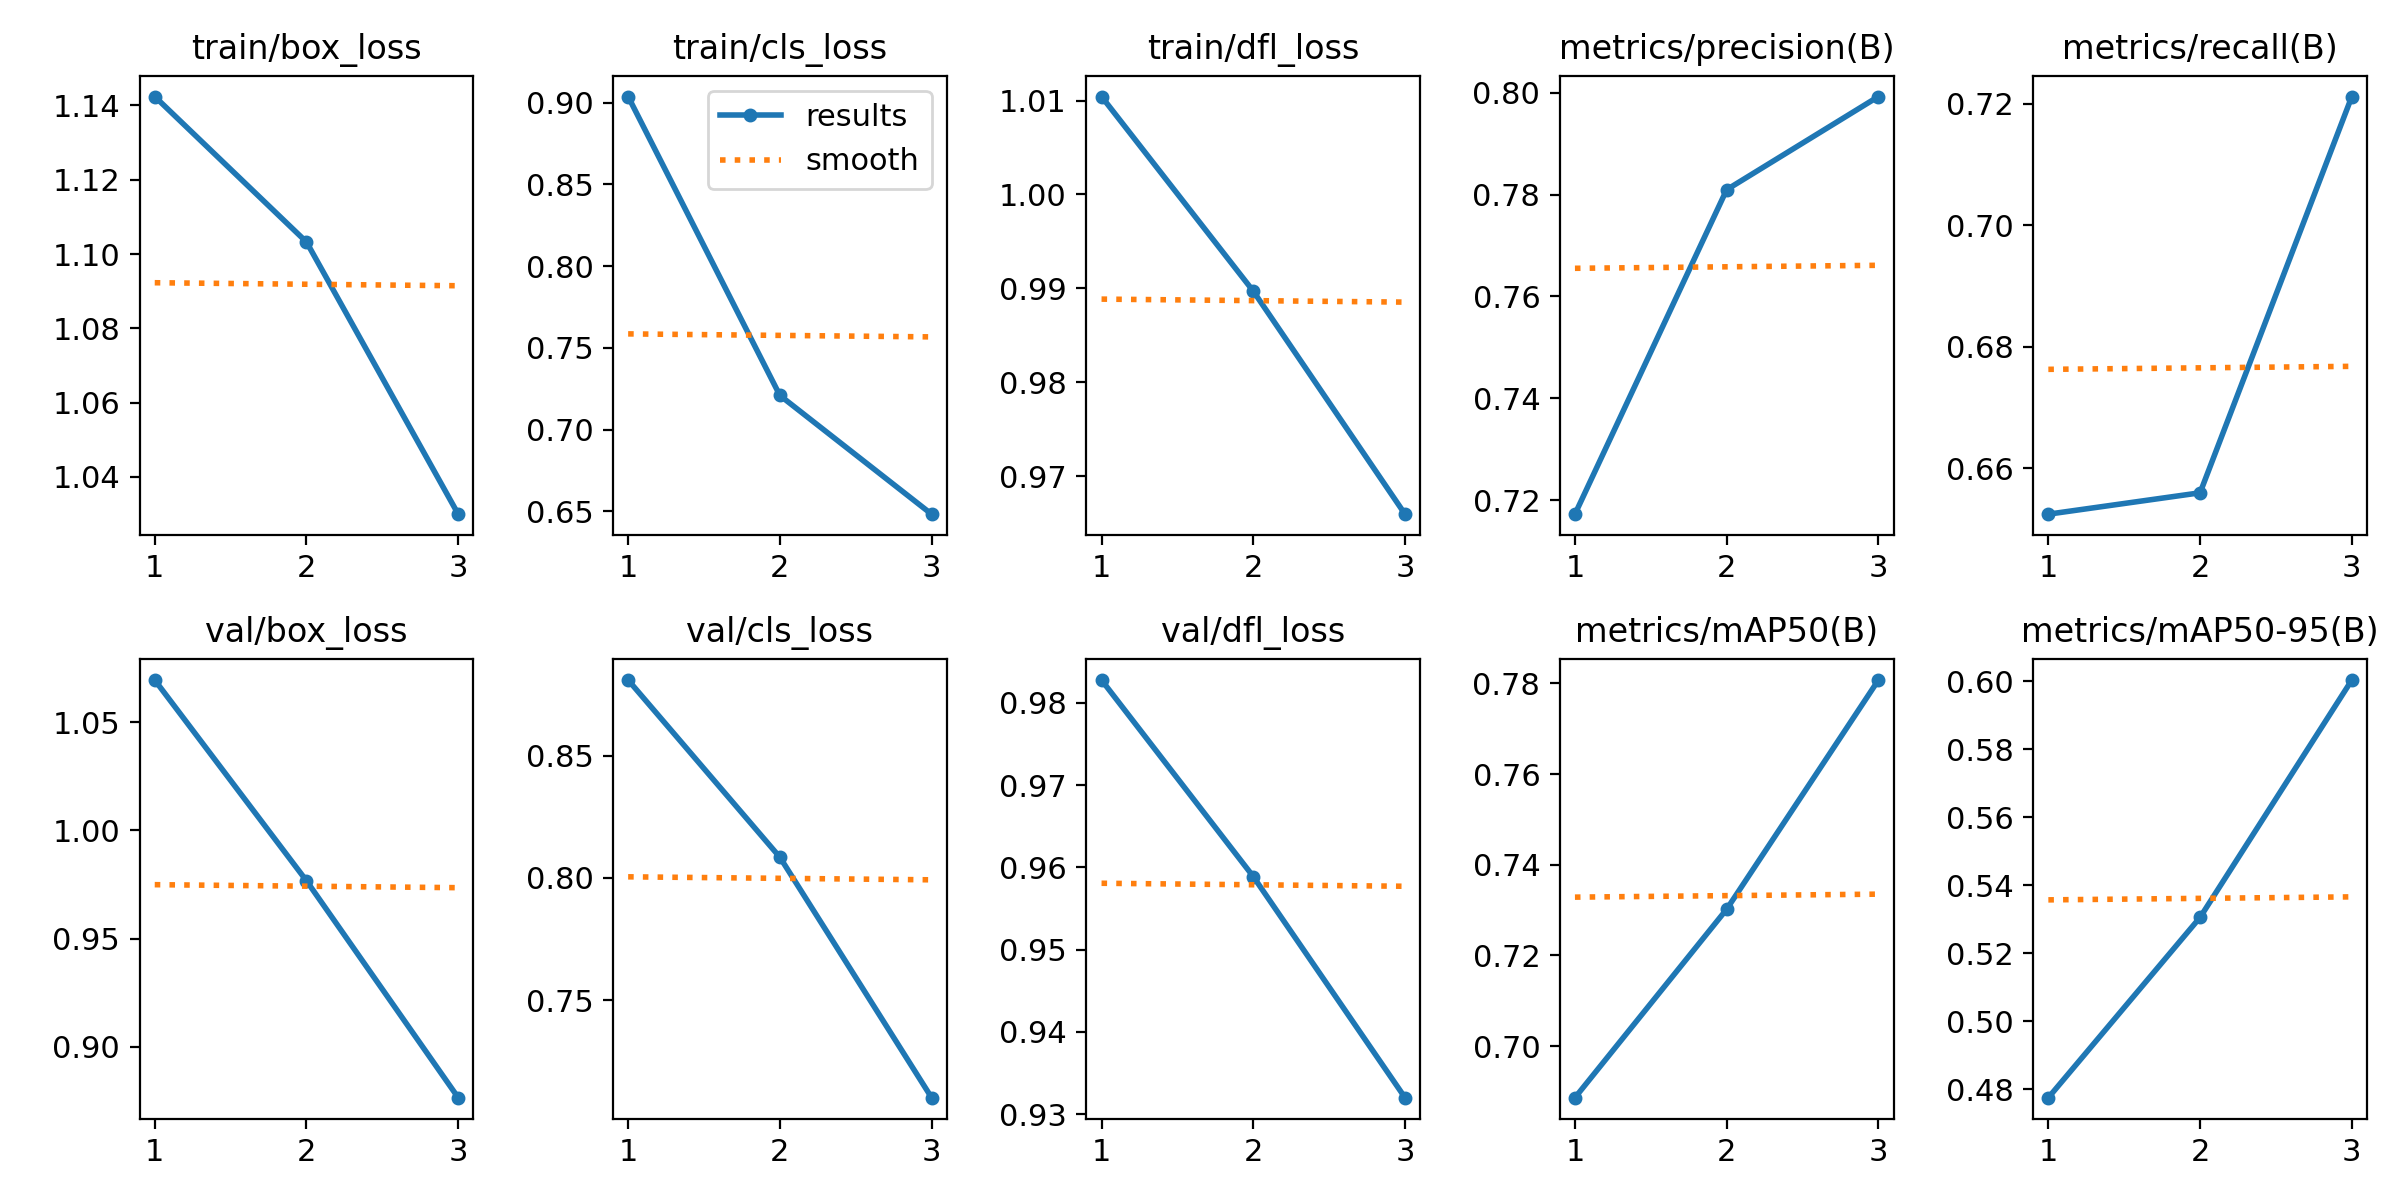

Source data for this figure (header and first rows):
epoch, time, train/box_loss, train/cls_loss, train/dfl_loss, metrics/precision(B), metrics/recall(B), metrics/mAP50(B), metrics/mAP50-95(B), val/box_loss, val/cls_loss, val/dfl_loss, lr/pg0, lr/pg1, lr/pg2
1, 3696, 1.142, 0.9037, 1.01, 0.7173, 0.6524, 0.6886, 0.4775, 1.07, 0.881, 0.9828, 0.0005534, 0.0005534, 0.0005534
2, 7343, 1.103, 0.7209, 0.9897, 0.781, 0.656, 0.7302, 0.5306, 0.9767, 0.8085, 0.9589, 0.0007431, 0.0007431, 0.0007431
3, 11411, 1.03, 0.6482, 0.966, 0.7992, 0.7212, 0.7808, 0.6004, 0.8764, 0.71, 0.932, 0.000566, 0.000566, 0.000566
